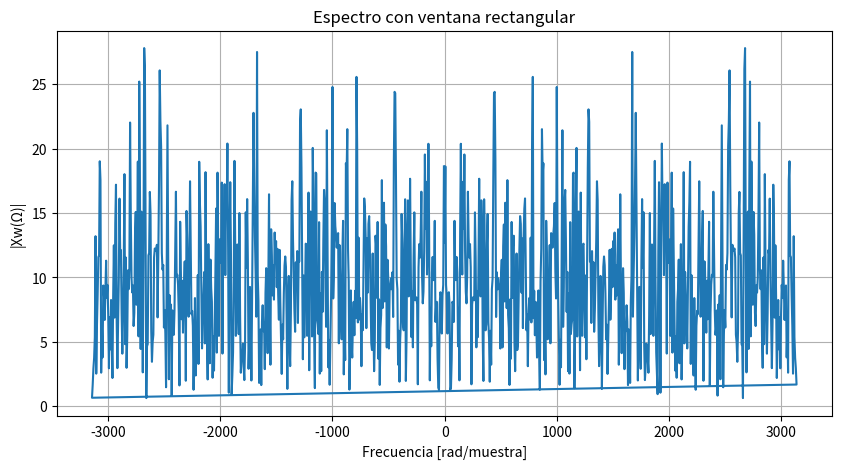
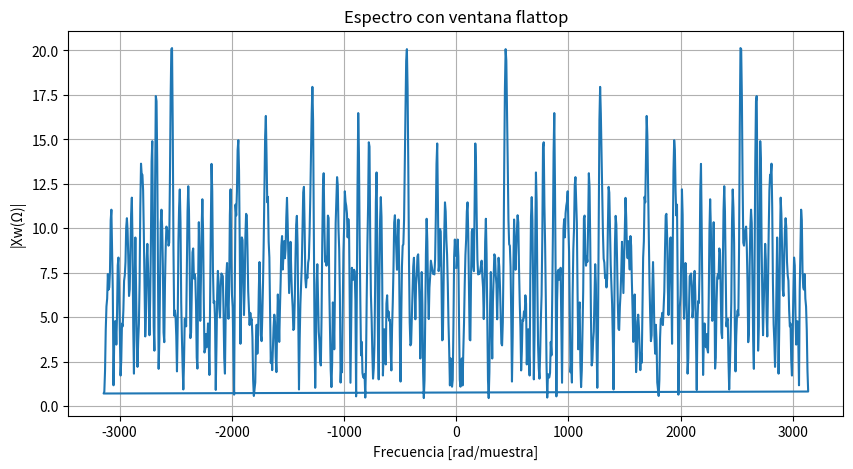
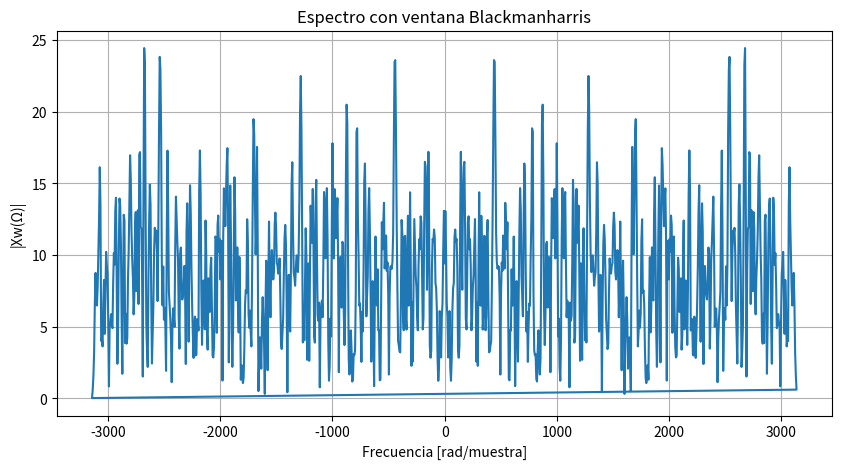
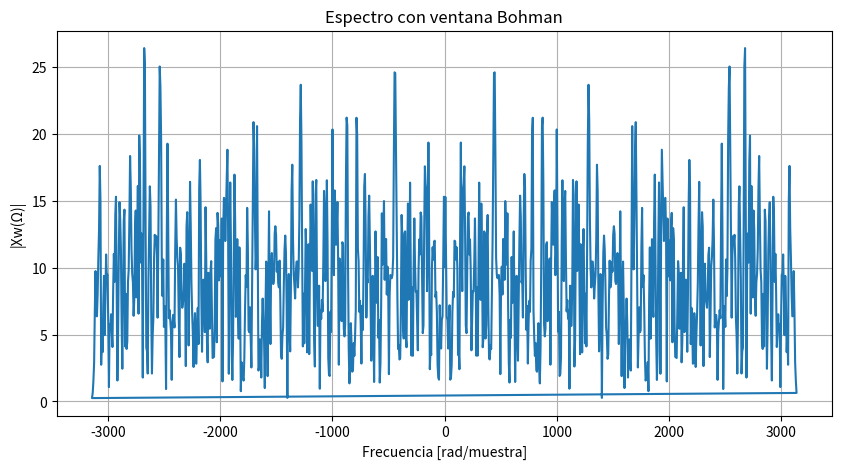

Generate these figures, in order, with matplotlib:
#!/usr/bin/env python3
# -*- coding: utf-8 -*-
"""
Armar la señal cion el SRN 

"""

import numpy as np
import matplotlib.pyplot as plt
from numpy.fft import fft
from scipy.signal import windows
from numpy.fft import fftfreq



fs = 1000
N = fs
Ts = 1/fs
deltaf = (2*np.pi)/N


a0 = np.sqrt(2)
omega0 = 2 * np.pi *fs/4
fr = 0 #aca es cero, lo fijamos ahi, pero sino es una distribucion uniforme entre dos numeros 
N = 1000
omega1 = omega0 + fr * ((2*np.pi)/N)

snr = np.random.uniform(3, 10) #el SNR va entre 3 y 10 que me dice la consignas

potencia_snr = a0**2/(2*10**(snr/10))
print(f'La potencia del SNR: {potencia_snr}')

mu = 0 #la media
sigma = 10**(-snr/10)#varianza, se lo paso con los valores del SNR

desvio_estandar = np.sqrt(sigma)


n = np.arange(N) #este es el vector tiempo, para el seno
s = a0*np.sin(omega0*n) # esta es la señal

sigma_s = np.var(s)
print("Varianza de s:",sigma_s)

R = np.random.normal(mu, desvio_estandar, N) #este es el ruido 
sigma_ruido = np.var(R)
sigma2_ruido = sigma_s / (10**(snr/10))   # varianza del ruido, esta es la formula general
print("Varianza de ruido:", sigma_ruido, sigma2_ruido)

x = s + R  #esta es mi x que es mi señal mas el ruido 

sigma_x =  np.var(x)
print("Varianza de x:", sigma_x)




freqs = fftfreq(N, Ts) * 2*np.pi   # eje de frecuencias en rad/muestra




#Primer ventana: Rectangular
ventana1 = windows.triang(N)   
xw1 = x * ventana1
Xw1 = fft(xw1)
Xw1_mag = np.abs(Xw1)

a1_hat_1 = np.max(Xw1_mag)   
print("Estimador de amplitud a1:", a1_hat_1)


Omega1_hat_1 = freqs[np.argmax(Xw1_mag)] 
print("Estimador de frecuencia Ω1:", Omega1_hat_1)

plt.figure(figsize=(10,5))
plt.plot(freqs, Xw1_mag)
plt.title("Espectro con ventana rectangular")
plt.xlabel("Frecuencia [rad/muestra]")
plt.ylabel("|Xw(Ω)|")
plt.grid(True)
plt.show()



#Sergunda ventana: Flopp
ventana2 = windows.flattop(N)   # elegí flattop como ejemplo
xw2 = x * ventana2
Xw2 = fft(xw2)
Xw2_mag = np.abs(Xw2)

a1_hat_2 = np.max(Xw2_mag)   # la amplitud es el máximo del espectro
print("Estimador de amplitud a1:", a1_hat_2)


Omega1_hat_2 = freqs[np.argmax(Xw2_mag)]  # frecuencia donde ocurre el máximo
print("Estimador de frecuencia Ω1:", Omega1_hat_2)

plt.figure(figsize=(10,5))
plt.plot(freqs, Xw2_mag)
plt.title("Espectro con ventana flattop")
plt.xlabel("Frecuencia [rad/muestra]")
plt.ylabel("|Xw(Ω)|")
plt.grid(True)
plt.show()



#Tercer ventana: blackmanharris
ventana3 = windows.blackmanharris(N)   # elegí flattop como ejemplo
xw3 = x * ventana3
Xw3 = fft(xw3)
Xw3_mag = np.abs(Xw3)

a1_hat_3 = np.max(Xw3_mag)   # la amplitud es el máximo del espectro
print("Estimador de amplitud a1:", a1_hat_3)


Omega1_hat_3 = freqs[np.argmax(Xw3_mag)]  # frecuencia donde ocurre el máximo
print("Estimador de frecuencia Ω1:", Omega1_hat_3)

plt.figure(figsize=(10,5))
plt.plot(freqs, Xw3_mag)
plt.title("Espectro con ventana Blackmanharris")
plt.xlabel("Frecuencia [rad/muestra]")
plt.ylabel("|Xw(Ω)|")
plt.grid(True)
plt.show()


#Cuarta ventana: blackmanharris
ventana4 = windows.bohman(N)  # elegí flattop como ejemplo
xw4 = x * ventana4
Xw4 = fft(xw4)
Xw4_mag = np.abs(Xw4)

a1_hat_4 = np.max(Xw4_mag)   # la amplitud es el máximo del espectro
print("Estimador de amplitud a1:", a1_hat_4)


Omega1_hat_4 = freqs[np.argmax(Xw4_mag)]  # frecuencia donde ocurre el máximo
print("Estimador de frecuencia Ω1:", Omega1_hat_4)

plt.figure(figsize=(10,5))
plt.plot(freqs, Xw4_mag)
plt.title("Espectro con ventana Bohman")
plt.xlabel("Frecuencia [rad/muestra]")
plt.ylabel("|Xw(Ω)|")
plt.grid(True)
plt.show()



#En el TS3 el Na es el ruido



